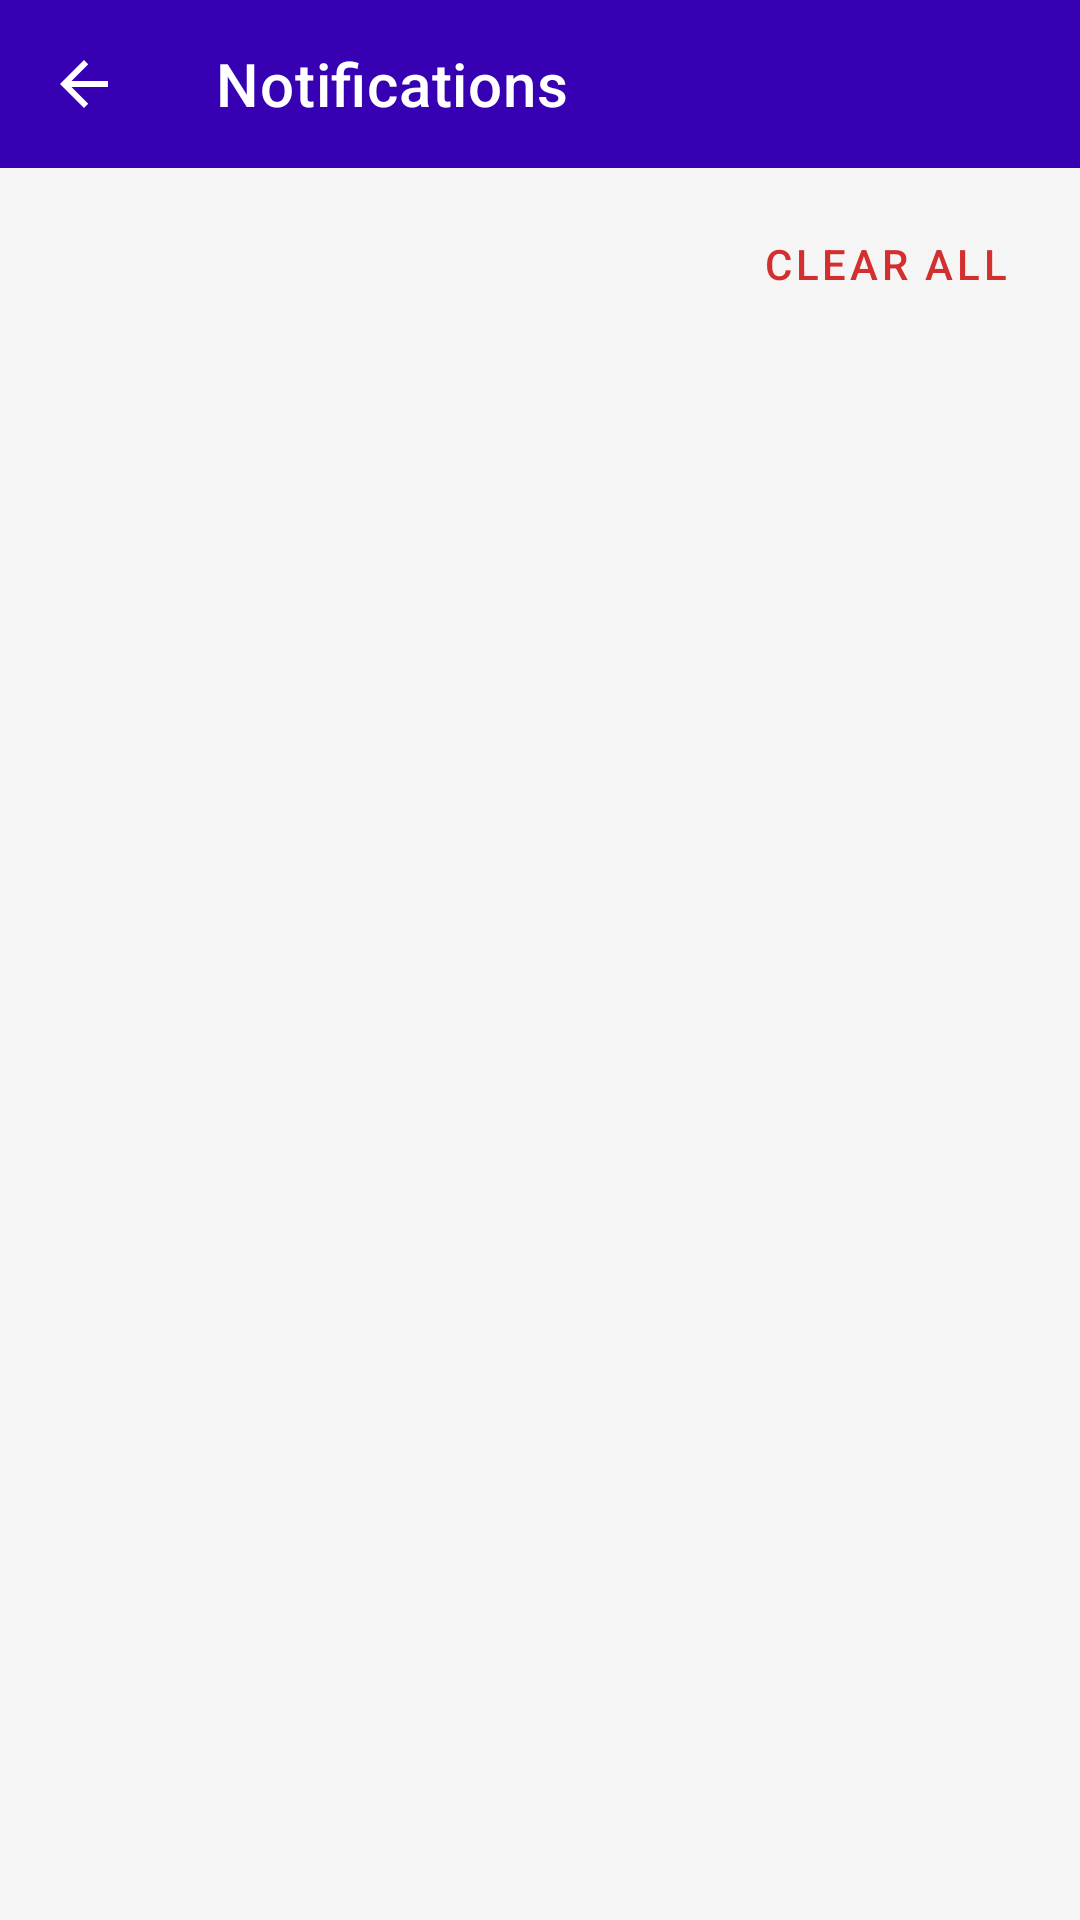

Layout XML and referenced resources for this Android screen:
<!-- AndroidManifest.xml: application theme Theme.ShopEase -->
<!-- res/layout/activity_notifications.xml -->
<?xml version="1.0" encoding="utf-8"?>
<LinearLayout xmlns:android="http://schemas.android.com/apk/res/android"
    xmlns:app="http://schemas.android.com/apk/res-auto"
    android:layout_width="match_parent"
    android:layout_height="match_parent"
    android:orientation="vertical"
    android:background="@color/gray_light">

    <com.google.android.material.appbar.MaterialToolbar
        android:id="@+id/toolbar"
        android:layout_width="match_parent"
        android:layout_height="?attr/actionBarSize"
        android:background="@color/purple_700"
        app:navigationIcon="@drawable/ic_back"
        app:title="Notifications"
        app:titleTextColor="@color/white"/>

    
    <LinearLayout
        android:layout_width="match_parent"
        android:layout_height="wrap_content"
        android:gravity="end"
        android:paddingHorizontal="16dp"
        android:paddingVertical="8dp">

        <com.google.android.material.button.MaterialButton
            android:id="@+id/btnClearAll"
            style="@style/Widget.MaterialComponents.Button.TextButton"
            android:layout_width="wrap_content"
            android:layout_height="wrap_content"
            android:text="Clear All"
            android:textColor="@color/red_error"/>
    </LinearLayout>

    
    <ProgressBar
        android:id="@+id/progressBar"
        android:layout_width="wrap_content"
        android:layout_height="wrap_content"
        android:layout_gravity="center"
        android:visibility="gone"/>

    
    <TextView
        android:id="@+id/tvEmpty"
        android:layout_width="match_parent"
        android:layout_height="wrap_content"
        android:gravity="center"
        android:padding="48dp"
        android:text="🔔 No notifications yet"
        android:textColor="@color/gray_medium"
        android:textSize="16sp"
        android:visibility="gone"/>

    
    <androidx.recyclerview.widget.RecyclerView
        android:id="@+id/rvNotifications"
        android:layout_width="match_parent"
        android:layout_height="match_parent"
        android:paddingVertical="8dp"/>

</LinearLayout>
<!-- resources referenced by this layout -->
<resources>
  <color name="gray_light">#F5F5F5</color>
  <color name="gray_medium">#FF9E9E9E</color>
  <color name="purple_700">#FF3700B3</color>
  <color name="red_error">#FFD32F2F</color>
  <color name="white">#FFFFFF</color>
  <!-- drawable ic_back (drawable) -->
  <?xml version="1.0" encoding="utf-8"?>
  <vector xmlns:android="http://schemas.android.com/apk/res/android"
      android:width="24dp" android:height="24dp"
      android:viewportWidth="24" android:viewportHeight="24"
      android:tint="@color/white">
      <path android:fillColor="@android:color/white"
          android:pathData="M20,11H7.83l5.59,-5.59L12,4l-8,8 8,8 1.41,-1.41L7.83,13H20v-2z"/>
  </vector>
  <style name="Theme.ShopEase" parent="Theme.MaterialComponents.DayNight.NoActionBar">
          <item name="colorPrimary">@color/purple_700</item>
          <item name="colorPrimaryVariant">@color/purple_900</item>
          <item name="colorOnPrimary">@color/white</item>
          <item name="colorSecondary">@color/teal_200</item>
          <item name="colorSecondaryVariant">@color/teal_700</item>
          <item name="colorOnSecondary">@color/black</item>
          <item name="colorSurface">@color/white</item>
          <item name="colorOnSurface">@color/text_primary</item>
          <item name="colorError">@color/red_error</item>
          <item name="colorOnError">@color/white</item>
          <item name="android:colorBackground">@color/background</item>
          <item name="android:statusBarColor" tools:targetApi="l">@color/status_bar</item>
          <item name="android:navigationBarColor">@color/white</item>
          <item name="android:windowLightStatusBar" tools:targetApi="m">false</item>
  
          <item name="android:editTextStyle">@style/AppEditTextStyle</item>
          <item name="editTextStyle">@style/AppEditTextStyle</item>
  
      </style>
  <color name="purple_900">#FF1A0080</color>
  <color name="teal_200">#FF03DAC5</color>
  <color name="teal_700">#FF018786</color>
  <color name="black">#FF000000</color>
  <color name="text_primary">#212121</color>
  <color name="background">#FFFCFCFF</color>
  <color name="status_bar">#FF1A0080</color>
  <style name="AppEditTextStyle" parent="Widget.MaterialComponents.TextInputEditText.OutlinedBox">
          <item name="android:textColor">#000000</item>
          <item name="android:textColorHint">#888888</item>
      </style>
</resources>
